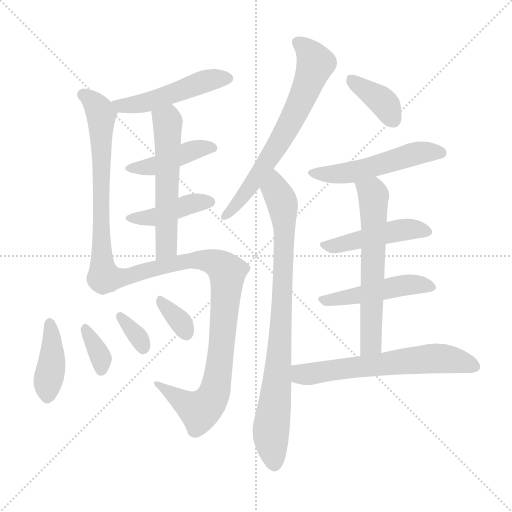
t = 0.00 s
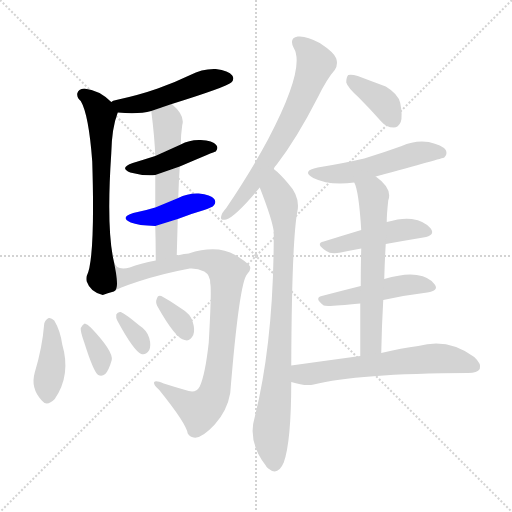
t = 2.44 s
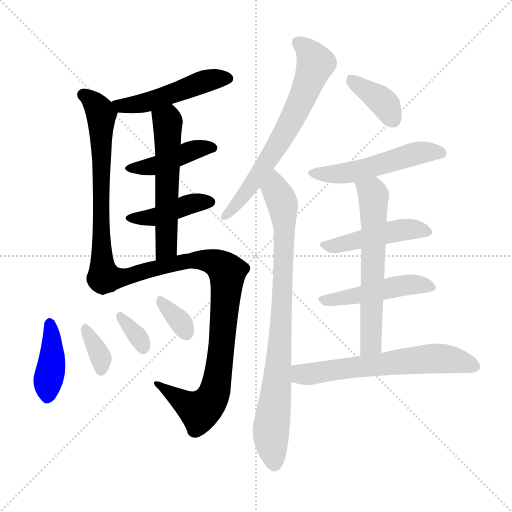
t = 4.87 s
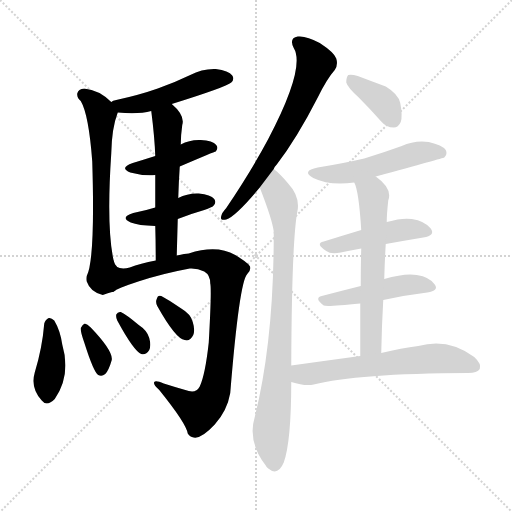
t = 7.31 s
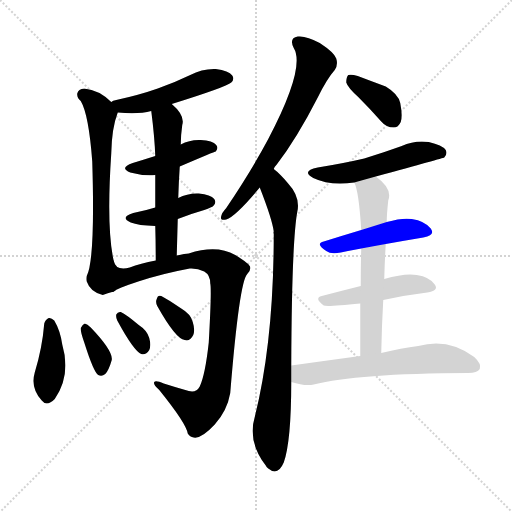
t = 9.75 s
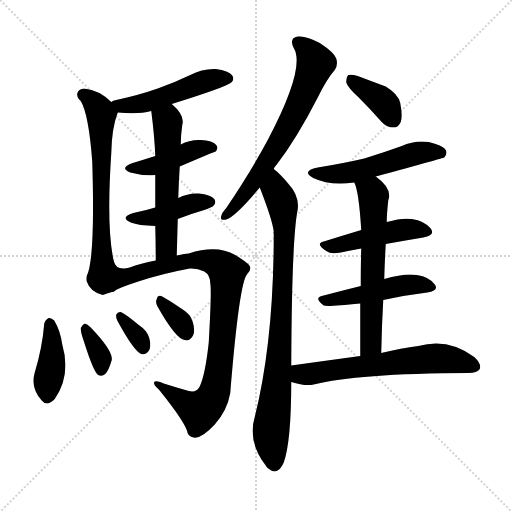
t = 12.18 s

The animated SVG that drew these frames (rendered in a browser with its animation timeline set to each time). Animation: 18 CSS @keyframes rules; one cycle of 12.18 s.

<svg version="1.1" viewBox="0 0 1024 1024" xmlns="http://www.w3.org/2000/svg">
  <g stroke="lightgray" stroke-dasharray="1,1" stroke-width="1" transform="scale(4, 4)">
    <line x1="0" y1="0" x2="256" y2="256"></line>
    <line x1="256" y1="0" x2="0" y2="256"></line>
    <line x1="128" y1="0" x2="128" y2="256"></line>
    <line x1="0" y1="128" x2="256" y2="128"></line>
  </g>
<g transform="scale(1, -1) translate(0, -900)">
   <style type="text/css">
    @keyframes keyframes0 {
      from {
       stroke: blue;
       stroke-dashoffset: 489;
       stroke-width: 128;
       }
       61% {
       animation-timing-function: step-end;
       stroke: blue;
       stroke-dashoffset: 0;
       stroke-width: 128;
       }
       to {
       stroke: black;
       stroke-width: 1024;
       }
       }
       #make-me-a-hanzi-animation-0 {
         animation: keyframes0 0.647949s both;
         animation-delay: 0.000000s;
         animation-timing-function: linear;
       }
    @keyframes keyframes1 {
      from {
       stroke: blue;
       stroke-dashoffset: 665;
       stroke-width: 128;
       }
       68% {
       animation-timing-function: step-end;
       stroke: blue;
       stroke-dashoffset: 0;
       stroke-width: 128;
       }
       to {
       stroke: black;
       stroke-width: 1024;
       }
       }
       #make-me-a-hanzi-animation-1 {
         animation: keyframes1 0.791178s both;
         animation-delay: 0.647949s;
         animation-timing-function: linear;
       }
    @keyframes keyframes2 {
      from {
       stroke: blue;
       stroke-dashoffset: 429;
       stroke-width: 128;
       }
       58% {
       animation-timing-function: step-end;
       stroke: blue;
       stroke-dashoffset: 0;
       stroke-width: 128;
       }
       to {
       stroke: black;
       stroke-width: 1024;
       }
       }
       #make-me-a-hanzi-animation-2 {
         animation: keyframes2 0.599121s both;
         animation-delay: 1.439128s;
         animation-timing-function: linear;
       }
    @keyframes keyframes3 {
      from {
       stroke: blue;
       stroke-dashoffset: 418;
       stroke-width: 128;
       }
       58% {
       animation-timing-function: step-end;
       stroke: blue;
       stroke-dashoffset: 0;
       stroke-width: 128;
       }
       to {
       stroke: black;
       stroke-width: 1024;
       }
       }
       #make-me-a-hanzi-animation-3 {
         animation: keyframes3 0.590169s both;
         animation-delay: 2.038249s;
         animation-timing-function: linear;
       }
    @keyframes keyframes4 {
      from {
       stroke: blue;
       stroke-dashoffset: 557;
       stroke-width: 128;
       }
       64% {
       animation-timing-function: step-end;
       stroke: blue;
       stroke-dashoffset: 0;
       stroke-width: 128;
       }
       to {
       stroke: black;
       stroke-width: 1024;
       }
       }
       #make-me-a-hanzi-animation-4 {
         animation: keyframes4 0.703288s both;
         animation-delay: 2.628418s;
         animation-timing-function: linear;
       }
    @keyframes keyframes5 {
      from {
       stroke: blue;
       stroke-dashoffset: 888;
       stroke-width: 128;
       }
       74% {
       animation-timing-function: step-end;
       stroke: blue;
       stroke-dashoffset: 0;
       stroke-width: 128;
       }
       to {
       stroke: black;
       stroke-width: 1024;
       }
       }
       #make-me-a-hanzi-animation-5 {
         animation: keyframes5 0.972656s both;
         animation-delay: 3.331706s;
         animation-timing-function: linear;
       }
    @keyframes keyframes6 {
      from {
       stroke: blue;
       stroke-dashoffset: 401;
       stroke-width: 128;
       }
       57% {
       animation-timing-function: step-end;
       stroke: blue;
       stroke-dashoffset: 0;
       stroke-width: 128;
       }
       to {
       stroke: black;
       stroke-width: 1024;
       }
       }
       #make-me-a-hanzi-animation-6 {
         animation: keyframes6 0.576335s both;
         animation-delay: 4.304362s;
         animation-timing-function: linear;
       }
    @keyframes keyframes7 {
      from {
       stroke: blue;
       stroke-dashoffset: 346;
       stroke-width: 128;
       }
       53% {
       animation-timing-function: step-end;
       stroke: blue;
       stroke-dashoffset: 0;
       stroke-width: 128;
       }
       to {
       stroke: black;
       stroke-width: 1024;
       }
       }
       #make-me-a-hanzi-animation-7 {
         animation: keyframes7 0.531576s both;
         animation-delay: 4.880697s;
         animation-timing-function: linear;
       }
    @keyframes keyframes8 {
      from {
       stroke: blue;
       stroke-dashoffset: 333;
       stroke-width: 128;
       }
       52% {
       animation-timing-function: step-end;
       stroke: blue;
       stroke-dashoffset: 0;
       stroke-width: 128;
       }
       to {
       stroke: black;
       stroke-width: 1024;
       }
       }
       #make-me-a-hanzi-animation-8 {
         animation: keyframes8 0.520996s both;
         animation-delay: 5.412272s;
         animation-timing-function: linear;
       }
    @keyframes keyframes9 {
      from {
       stroke: blue;
       stroke-dashoffset: 338;
       stroke-width: 128;
       }
       52% {
       animation-timing-function: step-end;
       stroke: blue;
       stroke-dashoffset: 0;
       stroke-width: 128;
       }
       to {
       stroke: black;
       stroke-width: 1024;
       }
       }
       #make-me-a-hanzi-animation-9 {
         animation: keyframes9 0.525065s both;
         animation-delay: 5.933268s;
         animation-timing-function: linear;
       }
    @keyframes keyframes10 {
      from {
       stroke: blue;
       stroke-dashoffset: 667;
       stroke-width: 128;
       }
       68% {
       animation-timing-function: step-end;
       stroke: blue;
       stroke-dashoffset: 0;
       stroke-width: 128;
       }
       to {
       stroke: black;
       stroke-width: 1024;
       }
       }
       #make-me-a-hanzi-animation-10 {
         animation: keyframes10 0.792806s both;
         animation-delay: 6.458333s;
         animation-timing-function: linear;
       }
    @keyframes keyframes11 {
      from {
       stroke: blue;
       stroke-dashoffset: 842;
       stroke-width: 128;
       }
       73% {
       animation-timing-function: step-end;
       stroke: blue;
       stroke-dashoffset: 0;
       stroke-width: 128;
       }
       to {
       stroke: black;
       stroke-width: 1024;
       }
       }
       #make-me-a-hanzi-animation-11 {
         animation: keyframes11 0.935221s both;
         animation-delay: 7.251139s;
         animation-timing-function: linear;
       }
    @keyframes keyframes12 {
      from {
       stroke: blue;
       stroke-dashoffset: 377;
       stroke-width: 128;
       }
       55% {
       animation-timing-function: step-end;
       stroke: blue;
       stroke-dashoffset: 0;
       stroke-width: 128;
       }
       to {
       stroke: black;
       stroke-width: 1024;
       }
       }
       #make-me-a-hanzi-animation-12 {
         animation: keyframes12 0.556803s both;
         animation-delay: 8.186361s;
         animation-timing-function: linear;
       }
    @keyframes keyframes13 {
      from {
       stroke: blue;
       stroke-dashoffset: 518;
       stroke-width: 128;
       }
       63% {
       animation-timing-function: step-end;
       stroke: blue;
       stroke-dashoffset: 0;
       stroke-width: 128;
       }
       to {
       stroke: black;
       stroke-width: 1024;
       }
       }
       #make-me-a-hanzi-animation-13 {
         animation: keyframes13 0.671549s both;
         animation-delay: 8.743164s;
         animation-timing-function: linear;
       }
    @keyframes keyframes14 {
      from {
       stroke: blue;
       stroke-dashoffset: 462;
       stroke-width: 128;
       }
       60% {
       animation-timing-function: step-end;
       stroke: blue;
       stroke-dashoffset: 0;
       stroke-width: 128;
       }
       to {
       stroke: black;
       stroke-width: 1024;
       }
       }
       #make-me-a-hanzi-animation-14 {
         animation: keyframes14 0.625977s both;
         animation-delay: 9.414714s;
         animation-timing-function: linear;
       }
    @keyframes keyframes15 {
      from {
       stroke: blue;
       stroke-dashoffset: 474;
       stroke-width: 128;
       }
       61% {
       animation-timing-function: step-end;
       stroke: blue;
       stroke-dashoffset: 0;
       stroke-width: 128;
       }
       to {
       stroke: black;
       stroke-width: 1024;
       }
       }
       #make-me-a-hanzi-animation-15 {
         animation: keyframes15 0.635742s both;
         animation-delay: 10.040690s;
         animation-timing-function: linear;
       }
    @keyframes keyframes16 {
      from {
       stroke: blue;
       stroke-dashoffset: 614;
       stroke-width: 128;
       }
       67% {
       animation-timing-function: step-end;
       stroke: blue;
       stroke-dashoffset: 0;
       stroke-width: 128;
       }
       to {
       stroke: black;
       stroke-width: 1024;
       }
       }
       #make-me-a-hanzi-animation-16 {
         animation: keyframes16 0.749674s both;
         animation-delay: 10.676432s;
         animation-timing-function: linear;
       }
    @keyframes keyframes17 {
      from {
       stroke: blue;
       stroke-dashoffset: 624;
       stroke-width: 128;
       }
       67% {
       animation-timing-function: step-end;
       stroke: blue;
       stroke-dashoffset: 0;
       stroke-width: 128;
       }
       to {
       stroke: black;
       stroke-width: 1024;
       }
       }
       #make-me-a-hanzi-animation-17 {
         animation: keyframes17 0.757812s both;
         animation-delay: 11.426107s;
         animation-timing-function: linear;
       }
</style>
<path d="M 343.5 692.0 Q 452.5 726.0 462.5 735.0 Q 469.5 742.0 464.5 749.0 Q 457.5 759.0 431.5 762.0 Q 404.5 763.0 380.5 750.0 Q 349.5 735.0 315.5 723.0 Q 278.5 710.0 232.5 700.0 Q 225.5 699.0 222.5 696.0 C 195.5 683.0 205.5 678.0 235.5 675.0 Q 277.5 671.0 302.5 678.0 L 343.5 692.0 Z" fill="lightgray"></path> 
<path d="M 222.5 696.0 Q 198.5 720.0 168.5 723.0 Q 156.5 722.0 154.5 713.0 Q 153.5 704.0 161.5 698.0 Q 177.5 671.0 184.5 577.0 Q 190.5 381.0 173.5 348.0 Q 172.5 342.0 173.5 337.0 Q 180.5 316.0 205.5 310.0 Q 214.5 314.0 227.5 317.0 C 238.5 320.0 233.5 349.0 227.5 378.0 Q 212.5 444.0 222.5 593.0 Q 223.5 644.0 235.5 675.0 C 237.5 682.0 237.5 682.0 222.5 696.0 Z" fill="lightgray"></path> 
<path d="M 359.5 567.0 Q 429.5 597.0 431.5 597.0 Q 437.5 604.0 432.5 610.0 Q 425.5 619.0 401.5 620.0 Q 379.5 621.0 361.5 611.0 L 310.5 588.0 Q 288.5 581.0 265.5 574.0 Q 237.5 564.0 260.5 555.0 Q 285.5 548.0 310.5 550.0 L 359.5 567.0 Z" fill="lightgray"></path> 
<path d="M 355.5 462.0 Q 380.5 472.0 408.5 480.0 Q 424.5 486.0 426.5 488.0 Q 433.5 495.0 428.5 502.0 Q 421.5 511.0 397.5 513.0 Q 375.5 514.0 356.5 504.0 L 310.5 485.0 Q 291.5 479.0 266.5 474.0 Q 238.5 465.0 261.5 455.0 Q 276.5 449.0 310.5 448.0 L 355.5 462.0 Z" fill="lightgray"></path> 
<path d="M 356.5 504.0 Q 357.5 537.0 359.5 567.0 L 361.5 611.0 Q 361.5 629.0 364.5 650.0 Q 370.5 669.0 343.5 692.0 C 321.5 712.0 298.5 708.0 302.5 678.0 Q 309.5 623.0 310.5 588.0 L 310.5 550.0 Q 310.5 523.0 310.5 485.0 L 310.5 448.0 Q 311.5 417.0 311.5 379.0 C 311.5 349.0 352.5 359.0 353.5 389.0 Q 354.5 426.0 355.5 462.0 L 356.5 504.0 Z" fill="lightgray"></path> 
<path d="M 227.5 317.0 Q 233.5 323.0 276.5 337.0 Q 325.5 353.0 379.5 363.0 Q 394.5 364.0 408.5 357.0 Q 420.5 350.0 420.5 333.0 Q 423.5 321.0 417.5 215.0 Q 410.5 151.0 399.5 127.0 Q 392.5 114.0 377.5 118.0 Q 352.5 125.0 327.5 133.0 Q 311.5 140.0 308.5 136.0 Q 305.5 132.0 318.5 120.0 Q 372.5 53.0 375.5 33.0 Q 379.5 26.0 387.5 25.0 Q 402.5 22.0 429.5 51.0 Q 454.5 79.0 460.5 114.0 Q 478.5 336.0 494.5 352.0 Q 501.5 359.0 500.5 365.0 Q 500.5 372.0 470.5 390.0 Q 433.5 411.0 377.5 393.0 Q 370.5 393.0 353.5 389.0 L 311.5 379.0 Q 280.5 373.0 259.5 365.0 Q 231.5 358.0 227.5 378.0 C 206.5 399.0 200.5 304.0 227.5 317.0 Z" fill="lightgray"></path> 
<path d="M 88.5 253.0 Q 84.5 204.0 69.5 155.0 Q 60.5 124.0 83.5 99.0 Q 93.5 86.0 109.5 102.0 Q 142.5 150.0 124.5 211.0 Q 120.5 239.0 108.5 259.0 Q 102.5 265.0 97.5 264.0 Q 90.5 261.0 88.5 253.0 Z" fill="lightgray"></path> 
<path d="M 168.5 215.0 Q 187.5 155.0 196.5 150.0 Q 203.5 146.0 210.5 152.0 Q 217.5 159.0 223.5 180.0 Q 226.5 198.0 181.5 245.0 Q 174.5 252.0 169.5 253.0 Q 165.5 252.0 161.5 244.0 Q 160.5 237.0 168.5 215.0 Z" fill="lightgray"></path> 
<path d="M 234.5 259.0 Q 267.5 198.0 282.5 192.0 Q 291.5 189.0 298.5 200.0 Q 302.5 209.0 298.5 224.0 Q 294.5 239.0 277.5 250.0 Q 252.5 271.0 241.5 276.0 Q 235.5 277.0 232.5 271.0 Q 231.5 265.0 234.5 259.0 Z" fill="lightgray"></path> 
<path d="M 314.5 288.0 Q 351.5 222.0 369.5 220.0 Q 379.5 216.0 386.5 230.0 Q 390.5 240.0 385.5 256.0 Q 381.5 272.0 362.5 283.0 Q 334.5 302.0 322.5 308.0 Q 315.5 311.0 313.5 302.0 Q 310.5 296.0 314.5 288.0 Z" fill="lightgray"></path> 
<path d="M 547.5 562.0 Q 548.5 566.0 553.5 571.0 Q 593.5 623.0 635.5 705.0 Q 653.5 742.0 669.5 760.0 Q 676.5 770.0 672.5 783.0 Q 668.5 795.0 639.5 814.0 Q 612.5 829.0 595.5 827.0 Q 577.5 824.0 587.5 804.0 Q 611.5 765.0 536.5 622.0 Q 502.5 558.0 452.5 484.0 Q 443.5 474.0 442.5 468.0 Q 439.5 458.0 452.5 461.0 Q 471.5 467.0 519.5 525.0 L 547.5 562.0 Z" fill="lightgray"></path> 
<path d="M 582.5 169.0 Q 583.5 415.0 594.5 476.0 Q 601.5 506.0 575.5 534.0 Q 559.5 553.0 547.5 562.0 C 525.5 582.0 508.5 553.0 519.5 525.0 Q 544.5 461.0 547.5 437.0 Q 546.5 436.0 547.5 432.0 Q 547.5 218.0 509.5 66.0 Q 494.5 17.0 531.5 -31.0 Q 532.5 -34.0 536.5 -37.0 Q 555.5 -53.0 567.5 -25.0 Q 582.5 17.0 582.5 136.0 L 582.5 169.0 Z" fill="lightgray"></path> 
<path d="M 716.5 706.0 Q 738.5 684.0 762.5 657.0 Q 772.5 645.0 787.5 645.0 Q 796.5 645.0 801.5 656.0 Q 805.5 668.0 800.5 694.0 Q 796.5 712.0 771.5 727.0 Q 744.5 737.0 715.5 748.0 Q 702.5 752.0 696.5 750.0 Q 692.5 746.0 692.5 735.0 Q 695.5 725.0 716.5 706.0 Z" fill="lightgray"></path> 
<path d="M 751.5 547.0 Q 886.5 584.0 888.5 585.0 Q 895.5 592.0 891.5 600.0 Q 884.5 610.0 857.5 616.0 Q 829.5 620.0 803.5 608.0 Q 767.5 595.0 728.5 583.0 Q 685.5 573.0 635.5 565.0 Q 601.5 558.0 626.5 544.0 Q 659.5 528.0 708.5 535.0 L 751.5 547.0 Z" fill="lightgray"></path> 
<path d="M 771.5 412.0 Q 810.5 419.0 846.5 425.0 Q 871.5 429.0 861.5 443.0 Q 849.5 458.0 823.5 462.0 Q 804.5 465.0 773.5 456.0 L 722.5 440.0 Q 682.5 428.0 647.5 417.0 Q 629.5 413.0 652.5 398.0 Q 661.5 391.0 681.5 395.0 Q 700.5 399.0 722.5 403.0 L 771.5 412.0 Z" fill="lightgray"></path> 
<path d="M 766.5 300.0 Q 812.5 310.0 854.5 315.0 Q 878.5 319.0 869.5 331.0 Q 859.5 346.0 833.5 350.0 Q 809.5 354.0 768.5 342.0 L 721.5 328.0 Q 681.5 318.0 643.5 308.0 Q 627.5 304.0 647.5 289.0 Q 653.5 286.0 720.5 293.0 L 766.5 300.0 Z" fill="lightgray"></path> 
<path d="M 762.5 194.0 Q 763.5 249.0 766.5 300.0 L 768.5 342.0 Q 769.5 379.0 771.5 412.0 L 773.5 456.0 Q 773.5 472.0 776.5 499.0 Q 785.5 523.0 751.5 547.0 C 727.5 566.0 698.5 563.0 708.5 535.0 Q 717.5 519.0 722.5 440.0 L 722.5 403.0 Q 721.5 372.0 721.5 328.0 L 720.5 293.0 Q 720.5 247.0 720.5 188.0 C 720.5 158.0 761.5 164.0 762.5 194.0 Z" fill="lightgray"></path> 
<path d="M 720.5 188.0 Q 654.5 179.0 582.5 169.0 C 552.5 165.0 553.5 144.0 582.5 136.0 Q 610.5 127.0 627.5 131.0 Q 712.5 153.0 936.5 154.0 Q 954.5 154.0 959.5 162.0 Q 963.5 172.0 948.5 186.0 Q 896.5 225.0 836.5 208.0 Q 803.5 204.0 762.5 194.0 L 720.5 188.0 Z" fill="lightgray"></path> 
      <clipPath id="make-me-a-hanzi-clip-0">
      <path d="M 343.5 692.0 Q 452.5 726.0 462.5 735.0 Q 469.5 742.0 464.5 749.0 Q 457.5 759.0 431.5 762.0 Q 404.5 763.0 380.5 750.0 Q 349.5 735.0 315.5 723.0 Q 278.5 710.0 232.5 700.0 Q 225.5 699.0 222.5 696.0 C 195.5 683.0 205.5 678.0 235.5 675.0 Q 277.5 671.0 302.5 678.0 L 343.5 692.0 Z" fill="lightgray"></path>
      </clipPath>
      <path clip-path="url(#make-me-a-hanzi-clip-0)" d="M 229.5 693.0 L 293.5 695.0 L 405.5 736.0 L 454.5 743.0 " fill="none" id="make-me-a-hanzi-animation-0" stroke-dasharray="361 722" stroke-linecap="round"></path>

      <clipPath id="make-me-a-hanzi-clip-1">
      <path d="M 222.5 696.0 Q 198.5 720.0 168.5 723.0 Q 156.5 722.0 154.5 713.0 Q 153.5 704.0 161.5 698.0 Q 177.5 671.0 184.5 577.0 Q 190.5 381.0 173.5 348.0 Q 172.5 342.0 173.5 337.0 Q 180.5 316.0 205.5 310.0 Q 214.5 314.0 227.5 317.0 C 238.5 320.0 233.5 349.0 227.5 378.0 Q 212.5 444.0 222.5 593.0 Q 223.5 644.0 235.5 675.0 C 237.5 682.0 237.5 682.0 222.5 696.0 Z" fill="lightgray"></path>
      </clipPath>
      <path clip-path="url(#make-me-a-hanzi-clip-1)" d="M 166.5 711.0 L 183.5 700.0 L 202.5 671.0 L 201.5 349.0 L 204.5 334.0 L 218.5 325.0 " fill="none" id="make-me-a-hanzi-animation-1" stroke-dasharray="537 1074" stroke-linecap="round"></path>

      <clipPath id="make-me-a-hanzi-clip-2">
      <path d="M 359.5 567.0 Q 429.5 597.0 431.5 597.0 Q 437.5 604.0 432.5 610.0 Q 425.5 619.0 401.5 620.0 Q 379.5 621.0 361.5 611.0 L 310.5 588.0 Q 288.5 581.0 265.5 574.0 Q 237.5 564.0 260.5 555.0 Q 285.5 548.0 310.5 550.0 L 359.5 567.0 Z" fill="lightgray"></path>
      </clipPath>
      <path clip-path="url(#make-me-a-hanzi-clip-2)" d="M 260.5 565.0 L 303.5 567.0 L 384.5 599.0 L 427.5 604.0 " fill="none" id="make-me-a-hanzi-animation-2" stroke-dasharray="301 602" stroke-linecap="round"></path>

      <clipPath id="make-me-a-hanzi-clip-3">
      <path d="M 355.5 462.0 Q 380.5 472.0 408.5 480.0 Q 424.5 486.0 426.5 488.0 Q 433.5 495.0 428.5 502.0 Q 421.5 511.0 397.5 513.0 Q 375.5 514.0 356.5 504.0 L 310.5 485.0 Q 291.5 479.0 266.5 474.0 Q 238.5 465.0 261.5 455.0 Q 276.5 449.0 310.5 448.0 L 355.5 462.0 Z" fill="lightgray"></path>
      </clipPath>
      <path clip-path="url(#make-me-a-hanzi-clip-3)" d="M 261.5 465.0 L 303.5 464.0 L 380.5 492.0 L 418.5 496.0 " fill="none" id="make-me-a-hanzi-animation-3" stroke-dasharray="290 580" stroke-linecap="round"></path>

      <clipPath id="make-me-a-hanzi-clip-4">
      <path d="M 356.5 504.0 Q 357.5 537.0 359.5 567.0 L 361.5 611.0 Q 361.5 629.0 364.5 650.0 Q 370.5 669.0 343.5 692.0 C 321.5 712.0 298.5 708.0 302.5 678.0 Q 309.5 623.0 310.5 588.0 L 310.5 550.0 Q 310.5 523.0 310.5 485.0 L 310.5 448.0 Q 311.5 417.0 311.5 379.0 C 311.5 349.0 352.5 359.0 353.5 389.0 Q 354.5 426.0 355.5 462.0 L 356.5 504.0 Z" fill="lightgray"></path>
      </clipPath>
      <path clip-path="url(#make-me-a-hanzi-clip-4)" d="M 312.5 670.0 L 331.5 661.0 L 335.5 647.0 L 333.5 412.0 L 317.5 386.0 " fill="none" id="make-me-a-hanzi-animation-4" stroke-dasharray="429 858" stroke-linecap="round"></path>

      <clipPath id="make-me-a-hanzi-clip-5">
      <path d="M 227.5 317.0 Q 233.5 323.0 276.5 337.0 Q 325.5 353.0 379.5 363.0 Q 394.5 364.0 408.5 357.0 Q 420.5 350.0 420.5 333.0 Q 423.5 321.0 417.5 215.0 Q 410.5 151.0 399.5 127.0 Q 392.5 114.0 377.5 118.0 Q 352.5 125.0 327.5 133.0 Q 311.5 140.0 308.5 136.0 Q 305.5 132.0 318.5 120.0 Q 372.5 53.0 375.5 33.0 Q 379.5 26.0 387.5 25.0 Q 402.5 22.0 429.5 51.0 Q 454.5 79.0 460.5 114.0 Q 478.5 336.0 494.5 352.0 Q 501.5 359.0 500.5 365.0 Q 500.5 372.0 470.5 390.0 Q 433.5 411.0 377.5 393.0 Q 370.5 393.0 353.5 389.0 L 311.5 379.0 Q 280.5 373.0 259.5 365.0 Q 231.5 358.0 227.5 378.0 C 206.5 399.0 200.5 304.0 227.5 317.0 Z" fill="lightgray"></path>
      </clipPath>
      <path clip-path="url(#make-me-a-hanzi-clip-5)" d="M 235.5 329.0 L 253.5 348.0 L 390.5 380.0 L 421.5 378.0 L 442.5 368.0 L 454.5 354.0 L 437.5 156.0 L 424.5 105.0 L 399.5 78.0 L 332.5 116.0 L 312.5 134.0 " fill="none" id="make-me-a-hanzi-animation-5" stroke-dasharray="760 1520" stroke-linecap="round"></path>

      <clipPath id="make-me-a-hanzi-clip-6">
      <path d="M 88.5 253.0 Q 84.5 204.0 69.5 155.0 Q 60.5 124.0 83.5 99.0 Q 93.5 86.0 109.5 102.0 Q 142.5 150.0 124.5 211.0 Q 120.5 239.0 108.5 259.0 Q 102.5 265.0 97.5 264.0 Q 90.5 261.0 88.5 253.0 Z" fill="lightgray"></path>
      </clipPath>
      <path clip-path="url(#make-me-a-hanzi-clip-6)" d="M 99.5 253.0 L 104.5 182.0 L 95.5 109.0 " fill="none" id="make-me-a-hanzi-animation-6" stroke-dasharray="273 546" stroke-linecap="round"></path>

      <clipPath id="make-me-a-hanzi-clip-7">
      <path d="M 168.5 215.0 Q 187.5 155.0 196.5 150.0 Q 203.5 146.0 210.5 152.0 Q 217.5 159.0 223.5 180.0 Q 226.5 198.0 181.5 245.0 Q 174.5 252.0 169.5 253.0 Q 165.5 252.0 161.5 244.0 Q 160.5 237.0 168.5 215.0 Z" fill="lightgray"></path>
      </clipPath>
      <path clip-path="url(#make-me-a-hanzi-clip-7)" d="M 171.5 243.0 L 201.5 186.0 L 202.5 160.0 " fill="none" id="make-me-a-hanzi-animation-7" stroke-dasharray="218 436" stroke-linecap="round"></path>

      <clipPath id="make-me-a-hanzi-clip-8">
      <path d="M 234.5 259.0 Q 267.5 198.0 282.5 192.0 Q 291.5 189.0 298.5 200.0 Q 302.5 209.0 298.5 224.0 Q 294.5 239.0 277.5 250.0 Q 252.5 271.0 241.5 276.0 Q 235.5 277.0 232.5 271.0 Q 231.5 265.0 234.5 259.0 Z" fill="lightgray"></path>
      </clipPath>
      <path clip-path="url(#make-me-a-hanzi-clip-8)" d="M 241.5 266.0 L 276.5 226.0 L 286.5 204.0 " fill="none" id="make-me-a-hanzi-animation-8" stroke-dasharray="205 410" stroke-linecap="round"></path>

      <clipPath id="make-me-a-hanzi-clip-9">
      <path d="M 314.5 288.0 Q 351.5 222.0 369.5 220.0 Q 379.5 216.0 386.5 230.0 Q 390.5 240.0 385.5 256.0 Q 381.5 272.0 362.5 283.0 Q 334.5 302.0 322.5 308.0 Q 315.5 311.0 313.5 302.0 Q 310.5 296.0 314.5 288.0 Z" fill="lightgray"></path>
      </clipPath>
      <path clip-path="url(#make-me-a-hanzi-clip-9)" d="M 323.5 297.0 L 363.5 253.0 L 373.5 233.0 " fill="none" id="make-me-a-hanzi-animation-9" stroke-dasharray="210 420" stroke-linecap="round"></path>

      <clipPath id="make-me-a-hanzi-clip-10">
      <path d="M 547.5 562.0 Q 548.5 566.0 553.5 571.0 Q 593.5 623.0 635.5 705.0 Q 653.5 742.0 669.5 760.0 Q 676.5 770.0 672.5 783.0 Q 668.5 795.0 639.5 814.0 Q 612.5 829.0 595.5 827.0 Q 577.5 824.0 587.5 804.0 Q 611.5 765.0 536.5 622.0 Q 502.5 558.0 452.5 484.0 Q 443.5 474.0 442.5 468.0 Q 439.5 458.0 452.5 461.0 Q 471.5 467.0 519.5 525.0 L 547.5 562.0 Z" fill="lightgray"></path>
      </clipPath>
      <path clip-path="url(#make-me-a-hanzi-clip-10)" d="M 596.5 814.0 L 619.5 795.0 L 631.5 773.0 L 600.5 693.0 L 501.5 525.0 L 450.5 469.0 " fill="none" id="make-me-a-hanzi-animation-10" stroke-dasharray="539 1078" stroke-linecap="round"></path>

      <clipPath id="make-me-a-hanzi-clip-11">
      <path d="M 582.5 169.0 Q 583.5 415.0 594.5 476.0 Q 601.5 506.0 575.5 534.0 Q 559.5 553.0 547.5 562.0 C 525.5 582.0 508.5 553.0 519.5 525.0 Q 544.5 461.0 547.5 437.0 Q 546.5 436.0 547.5 432.0 Q 547.5 218.0 509.5 66.0 Q 494.5 17.0 531.5 -31.0 Q 532.5 -34.0 536.5 -37.0 Q 555.5 -53.0 567.5 -25.0 Q 582.5 17.0 582.5 136.0 L 582.5 169.0 Z" fill="lightgray"></path>
      </clipPath>
      <path clip-path="url(#make-me-a-hanzi-clip-11)" d="M 546.5 553.0 L 551.5 520.0 L 564.5 493.0 L 568.5 451.0 L 560.5 205.0 L 541.5 34.0 L 548.5 -28.0 " fill="none" id="make-me-a-hanzi-animation-11" stroke-dasharray="714 1428" stroke-linecap="round"></path>

      <clipPath id="make-me-a-hanzi-clip-12">
      <path d="M 716.5 706.0 Q 738.5 684.0 762.5 657.0 Q 772.5 645.0 787.5 645.0 Q 796.5 645.0 801.5 656.0 Q 805.5 668.0 800.5 694.0 Q 796.5 712.0 771.5 727.0 Q 744.5 737.0 715.5 748.0 Q 702.5 752.0 696.5 750.0 Q 692.5 746.0 692.5 735.0 Q 695.5 725.0 716.5 706.0 Z" fill="lightgray"></path>
      </clipPath>
      <path clip-path="url(#make-me-a-hanzi-clip-12)" d="M 700.5 741.0 L 762.5 700.0 L 786.5 660.0 " fill="none" id="make-me-a-hanzi-animation-12" stroke-dasharray="249 498" stroke-linecap="round"></path>

      <clipPath id="make-me-a-hanzi-clip-13">
      <path d="M 751.5 547.0 Q 886.5 584.0 888.5 585.0 Q 895.5 592.0 891.5 600.0 Q 884.5 610.0 857.5 616.0 Q 829.5 620.0 803.5 608.0 Q 767.5 595.0 728.5 583.0 Q 685.5 573.0 635.5 565.0 Q 601.5 558.0 626.5 544.0 Q 659.5 528.0 708.5 535.0 L 751.5 547.0 Z" fill="lightgray"></path>
      </clipPath>
      <path clip-path="url(#make-me-a-hanzi-clip-13)" d="M 628.5 556.0 L 671.5 551.0 L 758.5 569.0 L 838.5 595.0 L 884.5 594.0 " fill="none" id="make-me-a-hanzi-animation-13" stroke-dasharray="390 780" stroke-linecap="round"></path>

      <clipPath id="make-me-a-hanzi-clip-14">
      <path d="M 771.5 412.0 Q 810.5 419.0 846.5 425.0 Q 871.5 429.0 861.5 443.0 Q 849.5 458.0 823.5 462.0 Q 804.5 465.0 773.5 456.0 L 722.5 440.0 Q 682.5 428.0 647.5 417.0 Q 629.5 413.0 652.5 398.0 Q 661.5 391.0 681.5 395.0 Q 700.5 399.0 722.5 403.0 L 771.5 412.0 Z" fill="lightgray"></path>
      </clipPath>
      <path clip-path="url(#make-me-a-hanzi-clip-14)" d="M 649.5 407.0 L 798.5 440.0 L 826.5 442.0 L 851.5 436.0 " fill="none" id="make-me-a-hanzi-animation-14" stroke-dasharray="334 668" stroke-linecap="round"></path>

      <clipPath id="make-me-a-hanzi-clip-15">
      <path d="M 766.5 300.0 Q 812.5 310.0 854.5 315.0 Q 878.5 319.0 869.5 331.0 Q 859.5 346.0 833.5 350.0 Q 809.5 354.0 768.5 342.0 L 721.5 328.0 Q 681.5 318.0 643.5 308.0 Q 627.5 304.0 647.5 289.0 Q 653.5 286.0 720.5 293.0 L 766.5 300.0 Z" fill="lightgray"></path>
      </clipPath>
      <path clip-path="url(#make-me-a-hanzi-clip-15)" d="M 645.5 299.0 L 685.5 302.0 L 807.5 330.0 L 837.5 332.0 L 859.5 325.0 " fill="none" id="make-me-a-hanzi-animation-15" stroke-dasharray="346 692" stroke-linecap="round"></path>

      <clipPath id="make-me-a-hanzi-clip-16">
      <path d="M 762.5 194.0 Q 763.5 249.0 766.5 300.0 L 768.5 342.0 Q 769.5 379.0 771.5 412.0 L 773.5 456.0 Q 773.5 472.0 776.5 499.0 Q 785.5 523.0 751.5 547.0 C 727.5 566.0 698.5 563.0 708.5 535.0 Q 717.5 519.0 722.5 440.0 L 722.5 403.0 Q 721.5 372.0 721.5 328.0 L 720.5 293.0 Q 720.5 247.0 720.5 188.0 C 720.5 158.0 761.5 164.0 762.5 194.0 Z" fill="lightgray"></path>
      </clipPath>
      <path clip-path="url(#make-me-a-hanzi-clip-16)" d="M 716.5 535.0 L 744.5 514.0 L 747.5 477.0 L 742.5 218.0 L 726.5 196.0 " fill="none" id="make-me-a-hanzi-animation-16" stroke-dasharray="486 972" stroke-linecap="round"></path>

      <clipPath id="make-me-a-hanzi-clip-17">
      <path d="M 720.5 188.0 Q 654.5 179.0 582.5 169.0 C 552.5 165.0 553.5 144.0 582.5 136.0 Q 610.5 127.0 627.5 131.0 Q 712.5 153.0 936.5 154.0 Q 954.5 154.0 959.5 162.0 Q 963.5 172.0 948.5 186.0 Q 896.5 225.0 836.5 208.0 Q 803.5 204.0 762.5 194.0 L 720.5 188.0 Z" fill="lightgray"></path>
      </clipPath>
      <path clip-path="url(#make-me-a-hanzi-clip-17)" d="M 591.5 164.0 L 600.5 152.0 L 619.5 152.0 L 872.5 184.0 L 949.5 167.0 " fill="none" id="make-me-a-hanzi-animation-17" stroke-dasharray="496 992" stroke-linecap="round"></path>

</g>
</svg>
